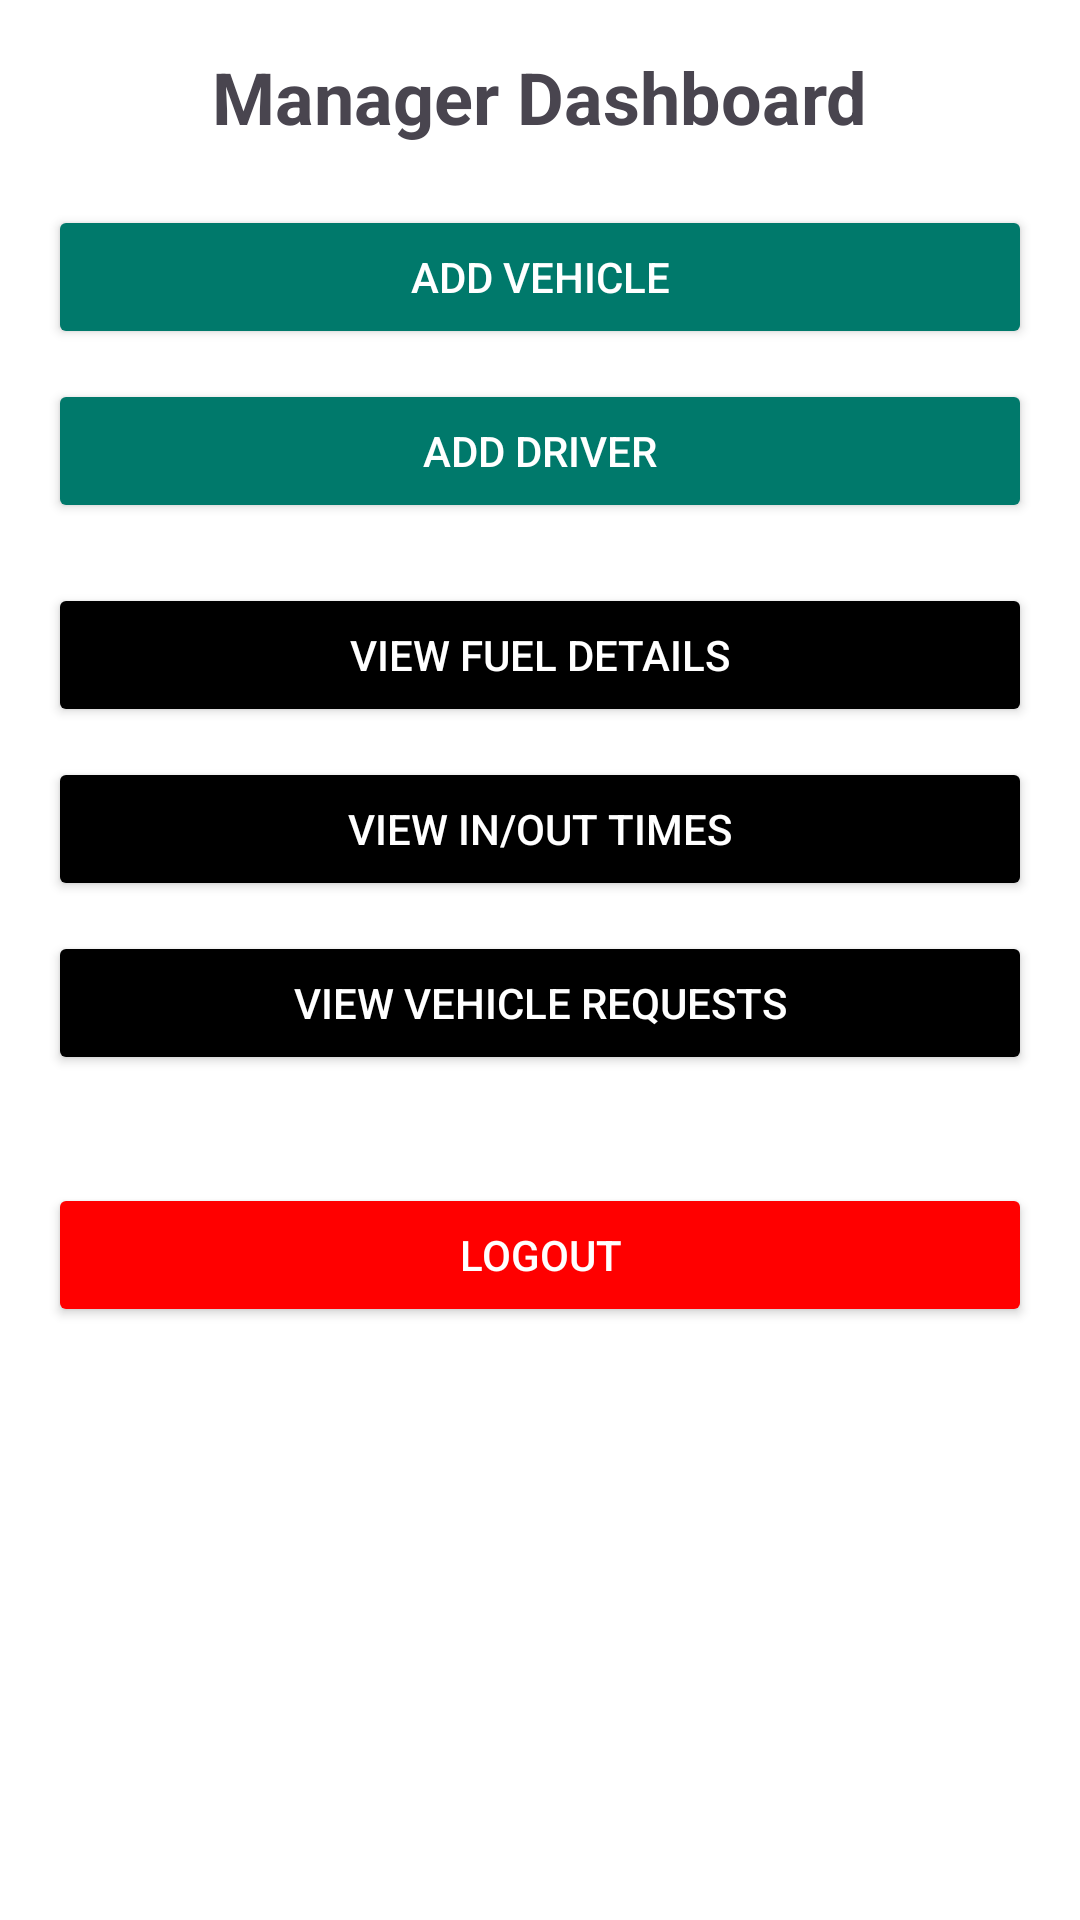

This screen was rendered from an Android layout file. Write that file and the resources it references.
<!-- AndroidManifest.xml: application theme Theme.VehicleManagement -->
<!-- res/layout/activity_manager_dashboard.xml -->
<?xml version="1.0" encoding="utf-8"?>

<ScrollView xmlns:android="http://schemas.android.com/apk/res/android"
    android:layout_width="match_parent"
    android:layout_height="match_parent"
    android:background="@color/white"
    android:padding="16dp"
    android:fillViewport="true">

    <LinearLayout
        android:layout_width="match_parent"
        android:layout_height="wrap_content"
        android:orientation="vertical">

        
        <TextView
            android:layout_width="wrap_content"
            android:layout_height="wrap_content"
            android:text="Manager Dashboard"
            android:textSize="24sp"
            android:textStyle="bold"
            android:layout_gravity="center"
            android:paddingBottom="20dp" />

        
        <Button
            android:id="@+id/btnAddVehicle"
            android:layout_width="match_parent"
            android:layout_height="wrap_content"
            android:text="Add Vehicle"
            android:backgroundTint="@color/teal_700"
            android:textColor="@color/white"
            android:padding="12dp"
            android:layout_marginBottom="10dp" />

        <Button
            android:id="@+id/btnAddDriver"
            android:layout_width="match_parent"
            android:layout_height="wrap_content"
            android:text="Add Driver"
            android:backgroundTint="@color/teal_700"
            android:textColor="@color/white"
            android:padding="12dp"
            android:layout_marginBottom="20dp" />

        
        <Button
            android:id="@+id/btnViewFuelDetails"
            android:layout_width="match_parent"
            android:layout_height="wrap_content"
            android:text="View Fuel Details"
            android:backgroundTint="@color/black"
            android:textColor="@color/white"
            android:padding="12dp"
            android:layout_marginBottom="10dp" />

        
        <Button
            android:id="@+id/btnViewInOutTimes"
            android:layout_width="match_parent"
            android:layout_height="wrap_content"
            android:text="View In/Out Times"
            android:backgroundTint="@color/black"
            android:textColor="@color/white"
            android:padding="12dp"
            android:layout_marginBottom="10dp" />

        
        <Button
            android:id="@+id/btnViewVehicleRequests"
            android:layout_width="match_parent"
            android:layout_height="wrap_content"
            android:text="View Vehicle Requests"
            android:backgroundTint="@color/black"
            android:textColor="@color/white"
            android:padding="12dp"
            android:layout_marginBottom="16dp" />

        
        <Button
            android:id="@+id/btnLogout"
            android:layout_width="match_parent"
            android:layout_height="wrap_content"
            android:text="Logout"
            android:backgroundTint="@color/red"
            android:textColor="@android:color/white"
            android:padding="12dp"
            android:layout_marginTop="20dp" />

    </LinearLayout>
</ScrollView>
<!-- resources referenced by this layout -->
<resources>
  <color name="black">#000000</color>
  <color name="red">#FF0000</color>
  <color name="teal_700">#00796B</color>
  <color name="white">#FFFFFF</color>
  <style name="Theme.VehicleManagement" parent="Theme.Material3.DayNight.NoActionBar">
          
      </style>
</resources>
